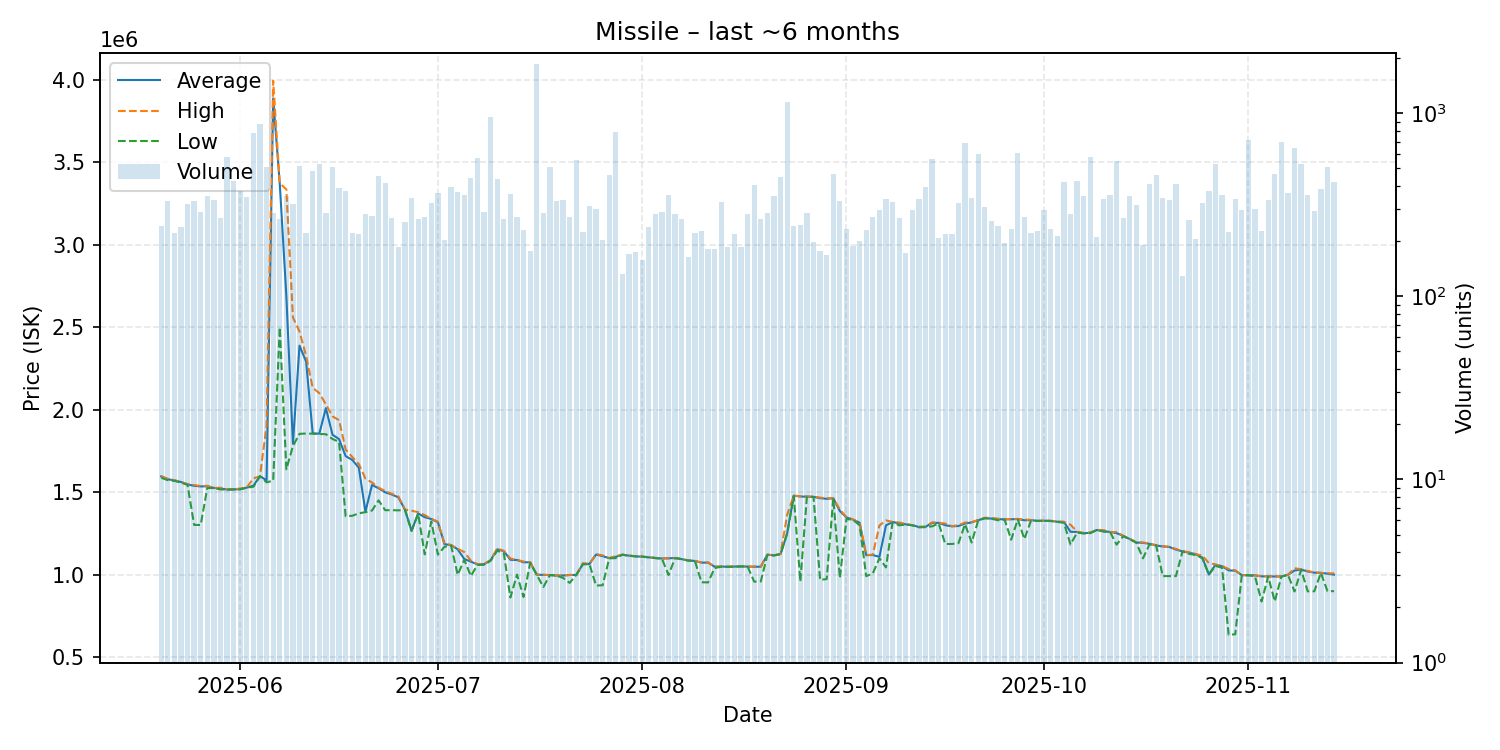

Values plotted in this chart, from the file beside it:
date, average, highest, lowest, order_count, volume
2025-05-20, 1596000, 1598000, 1588000, 134, 242
2025-05-21, 1579000, 1581000, 1573000, 138, 331
2025-05-22, 1571000, 1573000, 1569000, 129, 222
2025-05-23, 1562000, 1563000, 1558500, 142, 239
2025-05-24, 1547000, 1549500, 1545000, 186, 320
2025-05-25, 1539000, 1543000, 1302000, 161, 332
2025-05-26, 1535000, 1538000, 1301000, 165, 290
2025-05-27, 1536000, 1539000, 1525000, 172, 355
2025-05-28, 1526000, 1526000, 1525000, 156, 336
2025-05-29, 1523000, 1527000, 1517000, 162, 269
2025-05-30, 1516000, 1518000, 1516000, 173, 579
2025-05-31, 1517000, 1517000, 1517000, 151, 428
2025-06-01, 1518000, 1523000, 1518000, 212, 375
2025-06-02, 1528000, 1529000, 1527000, 171, 349
2025-06-03, 1540000, 1584000, 1533000, 152, 778
2025-06-04, 1597000, 1597000, 1597000, 146, 876
2025-06-05, 1572000, 1905000, 1560000, 105, 506
2025-06-06, 3889000, 3996000, 1570000, 152, 287
2025-06-07, 3372000, 3374000, 2500000, 169, 266
2025-06-08, 2690000, 3337000, 1639000, 173, 354
2025-06-09, 1794500, 2560000, 1780000, 154, 320
2025-06-10, 2389000, 2475000, 1854000, 142, 518
2025-06-11, 2292000, 2326000, 1856000, 120, 221
2025-06-12, 1857000, 2133000, 1855000, 139, 483
2025-06-13, 1855000, 2101000, 1853000, 152, 529
2025-06-14, 2010000, 2033000, 1852000, 156, 285
2025-06-15, 1849000, 1960000, 1823000, 147, 507
2025-06-16, 1822000, 1937000, 1805000, 123, 389
2025-06-17, 1719000, 1759000, 1354000, 143, 375
2025-06-18, 1696000, 1714000, 1357000, 150, 221
2025-06-19, 1649000, 1671000, 1372000, 145, 220
2025-06-20, 1382000, 1582000, 1379000, 115, 282
2025-06-21, 1544000, 1559000, 1389000, 164, 274
2025-06-22, 1524000, 1527000, 1450500, 153, 455
2025-06-23, 1499500, 1508000, 1391000, 140, 414
2025-06-24, 1486000, 1490000, 1391000, 151, 268
2025-06-25, 1469000, 1474000, 1390000, 112, 185
2025-06-26, 1394000, 1395000, 1392500, 135, 256
2025-06-27, 1266000, 1388000, 1265000, 159, 344
2025-06-28, 1371000, 1379000, 1369000, 166, 263
2025-06-29, 1349000, 1361000, 1123000, 154, 273
2025-06-30, 1337000, 1339000, 1322000, 140, 323
2025-07-01, 1318000, 1321000, 1122000, 170, 366
2025-07-02, 1185000, 1189000, 1169000, 113, 204
2025-07-03, 1179000, 1180000, 1177000, 167, 398
2025-07-04, 1154000, 1157000, 999000, 139, 370
2025-07-05, 1095000, 1137000, 1090000, 168, 356
2025-07-06, 1079000, 1085000, 991300, 146, 443
2025-07-07, 1062000, 1064000, 1059000, 139, 570
2025-07-08, 1063000, 1065000, 1060000, 111, 288
2025-07-09, 1088000, 1088000, 1084000, 135, 951
2025-07-10, 1153500, 1159000, 1145000, 131, 440
2025-07-11, 1143000, 1144000, 1130000, 113, 263
2025-07-12, 1090000, 1098000, 861200, 149, 362
2025-07-13, 1089000, 1090000, 1000000, 143, 270
2025-07-14, 1075000, 1079000, 864600, 102, 229
2025-07-15, 1075000, 1076000, 1071000, 131, 178
2025-07-16, 999600, 1000000, 999400, 78, 1867
2025-07-17, 998500, 999200, 925000, 114, 285
2025-07-18, 997600, 997600, 997500, 147, 511
... 119 more rows
